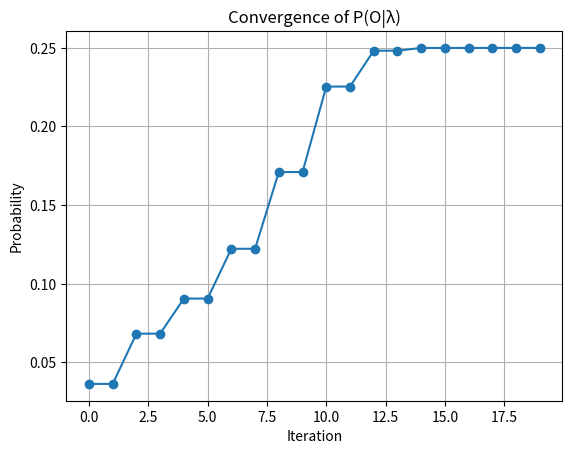

Write the Python code that produced this figure.
import numpy as np
import matplotlib.pyplot as plt

observations = [0, 1, 1, 0, 1]

# Number of hidden states
N = 2

# Number of observation symbols
M = 2

# Length of observation sequence
T = len(observations)

np.random.seed(42)

pi = np.random.dirichlet(np.ones(N))
A = np.random.dirichlet(np.ones(N), size=N)
B = np.random.dirichlet(np.ones(M), size=N)

iterations = 10
probabilities = []

def forward(pi, A, B, observations):
    alpha = np.zeros((T, N))

    alpha[0] = pi * B[:, observations[0]]

    for t in range(1, T):
        for j in range(N):
            alpha[t, j] = np.sum(alpha[t-1] * A[:, j]) * B[j, observations[t]]

    return alpha
def backward(A, B, observations):
    beta = np.zeros((T, N))
    beta[T-1] = 1
    for t in range(T-2, -1, -1):
        for i in range(N):
            beta[t, i] = np.sum(A[i] * B[:, observations[t+1]] * beta[t+1])

    return beta
for iteration in range(iterations):

    print("\n==========================")
    print("Iteration:", iteration+1)
    print("==========================")

    alpha = forward(pi, A, B, observations)
    beta = backward(A, B, observations)

    P_O = np.sum(alpha[T-1])
    probabilities.append(P_O)

    print("\nAlpha:")
    print(alpha)

    print("\nBeta:")
    print(beta)

    gamma = np.zeros((T, N))
    xi = np.zeros((T-1, N, N))

    for t in range(T):
        gamma[t] = (alpha[t] * beta[t]) / P_O

    print("\nGamma:")
    print(gamma)

    for t in range(T-1):
        for i in range(N):
            for j in range(N):
                xi[t, i, j] = (
                    alpha[t, i]
                    * A[i, j]
                    * B[j, observations[t+1]]
                    * beta[t+1, j]
                ) / P_O

    pi = gamma[0]

    for i in range(N):
        for j in range(N):
            A[i, j] = np.sum(xi[:, i, j]) / np.sum(gamma[:-1, i])

    for j in range(N):
        for k in range(M):
            mask = (np.array(observations) == k)
            B[j, k] = np.sum(gamma[mask, j]) / np.sum(gamma[:, j])

    print("\nUpdated pi:")
    print(pi)

    print("\nUpdated A:")
    print(A)

    print("\nUpdated B:")
    print(B)

    print("\nProbability P(O|λ):", P_O)
    probabilities.append(P_O)


print("\n==========================")
print("FINAL RESULT")
print("==========================")

print("\nFinal Initial Distribution (pi):")
print(pi)

print("\nFinal Transition Matrix (A):")
print(A)

print("\nFinal Emission Matrix (B):")
print(B)

print("\nFinal Probability P(O|λ):")
print(probabilities[-1])

plt.plot(probabilities, marker='o')
plt.title("Convergence of P(O|λ)")
plt.xlabel("Iteration")
plt.ylabel("Probability")
plt.grid()
plt.savefig("baum_welch_result.png")
